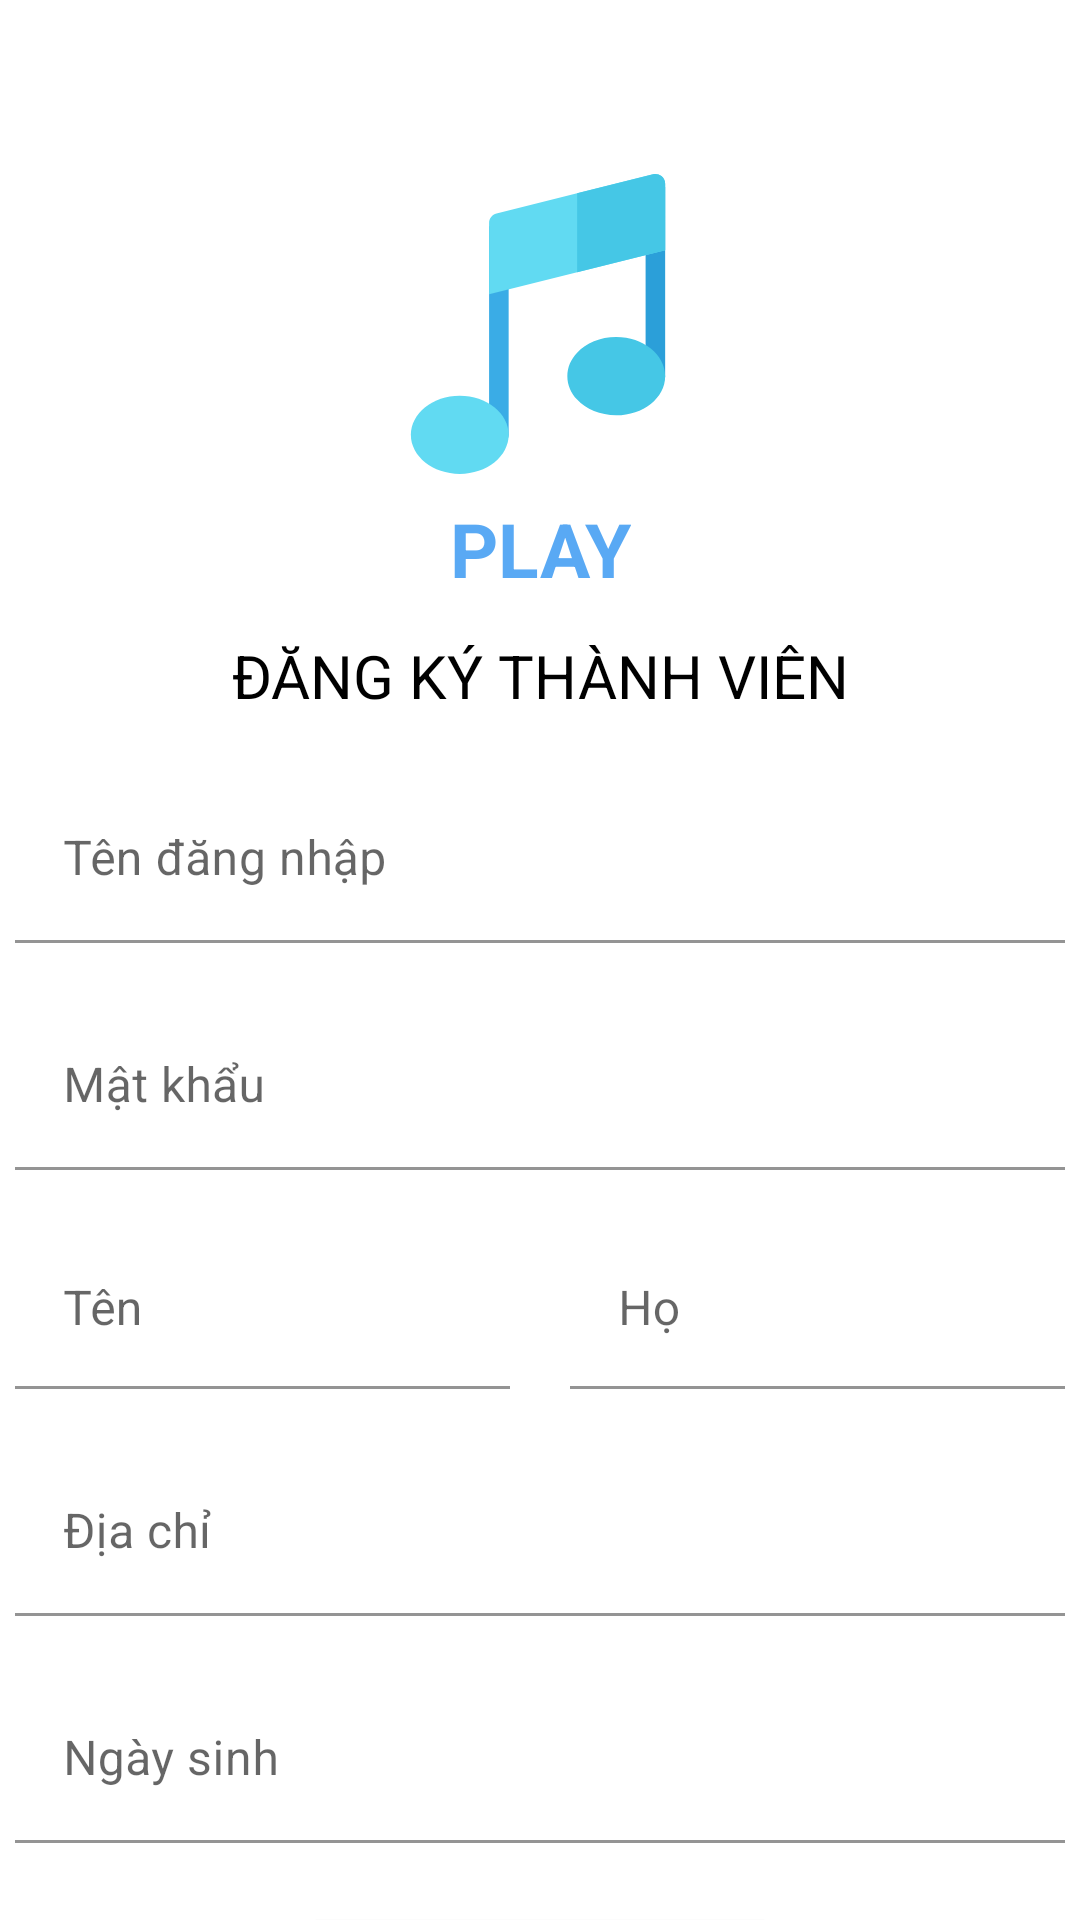

Produce the Android XML layout that renders to this screen, including the resource entries it uses.
<!-- AndroidManifest.xml: application theme Theme.MusicApp -->
<!-- res/layout/fragment_register.xml -->
<?xml version="1.0" encoding="utf-8"?>
<ScrollView xmlns:android="http://schemas.android.com/apk/res/android"
    xmlns:tools="http://schemas.android.com/tools"
    android:layout_width="match_parent"
    android:layout_height="match_parent"
    xmlns:app="http://schemas.android.com/apk/res-auto"
    android:scrollbars="none"
    tools:context=".ui.header.RegisterFragment">
    <androidx.constraintlayout.widget.ConstraintLayout
        android:layout_width="match_parent"
        android:layout_height="wrap_content">
        <ImageView
            android:id="@+id/logoAppImg"
            android:layout_width="100dp"
            android:layout_height="100dp"
            android:layout_marginTop="58dp"
            android:src="@drawable/splash_logo"
            app:layout_constraintEnd_toEndOf="parent"
            app:layout_constraintHorizontal_bias="0.498"
            app:layout_constraintStart_toStartOf="parent"
            app:layout_constraintTop_toTopOf="parent" />

        <TextView
            android:id="@+id/txtAppName"
            android:layout_width="wrap_content"
            android:layout_height="wrap_content"
            android:layout_marginTop="8dp"
            android:text="@string/app_name"
            android:textColor="@color/splash"
            android:textSize="25sp"
            android:textStyle="bold"
            app:layout_constraintEnd_toEndOf="parent"
            app:layout_constraintStart_toStartOf="parent"
            app:layout_constraintTop_toBottomOf="@id/logoAppImg" />

        <TextView
            android:id="@+id/screenName"
            android:layout_width="wrap_content"
            android:layout_height="wrap_content"
            android:text="@string/registerScreenName"
            android:textColor="@color/black"
            android:textSize="20sp"
            android:layout_marginTop="12dp"
            app:layout_constraintEnd_toEndOf="parent"
            app:layout_constraintStart_toStartOf="parent"
            app:layout_constraintTop_toBottomOf="@id/txtAppName" />

        <com.google.android.material.textfield.TextInputLayout
            android:layout_width="350dp"
            android:layout_height="wrap_content"
            app:boxBackgroundColor="@color/white"
            android:id="@+id/txtUsername"
            app:layout_constraintTop_toBottomOf="@id/screenName"
            app:layout_constraintStart_toStartOf="parent"
            app:layout_constraintEnd_toEndOf="parent"
            android:layout_marginTop="20dp">
            <com.google.android.material.textfield.TextInputEditText
                android:layout_width="match_parent"
                android:layout_height="wrap_content"
                android:inputType="text"
                android:hint="Tên đăng nhập"/>
        </com.google.android.material.textfield.TextInputLayout>

        <com.google.android.material.textfield.TextInputLayout
            android:layout_width="350dp"
            android:layout_height="wrap_content"
            app:boxBackgroundColor="@color/white"
            android:id="@+id/txtPassword"
            app:layout_constraintTop_toBottomOf="@id/txtUsername"
            app:layout_constraintStart_toStartOf="parent"
            app:layout_constraintEnd_toEndOf="parent"
            android:layout_marginTop="20dp">
            <com.google.android.material.textfield.TextInputEditText
                android:layout_width="match_parent"
                android:layout_height="wrap_content"
                android:inputType="textPassword"
                android:hint="Mật khẩu"/>
        </com.google.android.material.textfield.TextInputLayout>

        <LinearLayout
            android:id="@+id/txtUpdateName"
            android:layout_width="350dp"
            android:layout_height="53dp"
            android:layout_marginTop="20dp"
            android:orientation="horizontal"
            app:layout_constraintEnd_toEndOf="parent"
            app:layout_constraintStart_toStartOf="parent"
            app:layout_constraintTop_toBottomOf="@id/txtPassword">

            <com.google.android.material.textfield.TextInputLayout
                android:id="@+id/txtFirstName"
                android:layout_width="0dp"
                android:layout_height="wrap_content"
                android:layout_weight="1"
                android:hint="Tên"
                app:boxBackgroundColor="@color/white">

                <com.google.android.material.textfield.TextInputEditText
                    android:layout_width="match_parent"
                    android:layout_height="wrap_content"
                    android:baselineAligned="false"
                    android:inputType="text" />
            </com.google.android.material.textfield.TextInputLayout>

            <com.google.android.material.textfield.TextInputLayout
                android:id="@+id/txtLastName"
                android:layout_width="0dp"
                android:layout_height="wrap_content"
                android:layout_marginStart="20dp"
                android:layout_weight="1"
                android:hint="Họ"
                app:boxBackgroundColor="@color/white">

                <com.google.android.material.textfield.TextInputEditText
                    android:layout_width="match_parent"
                    android:layout_height="wrap_content"
                    android:baselineAligned="false"
                    android:inputType="text" />
            </com.google.android.material.textfield.TextInputLayout>
        </LinearLayout>

        <com.google.android.material.textfield.TextInputLayout
            android:layout_width="350dp"
            android:layout_height="wrap_content"
            app:boxBackgroundColor="@color/white"
            android:id="@+id/txtAddress"
            app:layout_constraintTop_toBottomOf="@id/txtUpdateName"
            app:layout_constraintStart_toStartOf="parent"
            app:layout_constraintEnd_toEndOf="parent"
            android:layout_marginTop="20dp">
            <com.google.android.material.textfield.TextInputEditText
                android:layout_width="match_parent"
                android:layout_height="wrap_content"
                android:inputType="text"
                android:hint="Địa chỉ"/>
        </com.google.android.material.textfield.TextInputLayout>
        <com.google.android.material.textfield.TextInputLayout
            android:layout_width="350dp"
            android:layout_height="wrap_content"
            app:boxBackgroundColor="@color/white"
            android:id="@+id/txtdob"
            app:layout_constraintTop_toBottomOf="@id/txtAddress"
            app:layout_constraintStart_toStartOf="parent"
            app:layout_constraintEnd_toEndOf="parent"
            android:layout_marginTop="20dp">
            <com.google.android.material.textfield.TextInputEditText
                android:layout_width="match_parent"
                android:layout_height="wrap_content"
                android:inputType="date"
                android:hint="Ngày sinh"/>
        </com.google.android.material.textfield.TextInputLayout>

        <Button
            android:layout_width="wrap_content"
            android:layout_height="wrap_content"
            android:textColor="@color/red"
            android:backgroundTint="@color/white"
            android:text="@string/register"
            app:layout_constraintStart_toStartOf="parent"
            app:layout_constraintEnd_toEndOf="parent"
            app:layout_constraintTop_toBottomOf="@id/txtdob"
            android:id="@+id/btnRegister"
            android:layout_marginTop="20dp"/>

        <androidx.constraintlayout.widget.ConstraintLayout
            android:layout_width="wrap_content"
            android:layout_height="wrap_content"
            android:layout_marginTop="30dp"
            app:layout_constraintBottom_toBottomOf="parent"
            app:layout_constraintEnd_toEndOf="parent"
            app:layout_constraintStart_toStartOf="parent"
            app:layout_constraintTop_toBottomOf="@+id/btnRegister"
            app:layout_constraintVertical_bias="0.845">

            <TextView
                android:id="@+id/btnForgotPassword"
                android:layout_width="wrap_content"
                android:layout_height="wrap_content"
                android:layout_marginBottom="20dp"
                android:text="Đã có tài khoản? "
                android:textColor="@color/black"
                android:textSize="15sp"
                app:layout_constraintBottom_toBottomOf="parent"
                app:layout_constraintStart_toStartOf="parent"
                app:layout_constraintVertical_bias="1.0" />

            <TextView
                android:id="@+id/btnLogin"
                android:layout_width="wrap_content"
                android:layout_height="wrap_content"
                android:layout_marginBottom="20dp"
                android:text="@string/login"
                android:textColor="@color/splash"
                android:textSize="15sp"
                app:layout_constraintBottom_toBottomOf="parent"
                app:layout_constraintEnd_toEndOf="parent"
                app:layout_constraintStart_toEndOf="@id/btnForgotPassword" />
        </androidx.constraintlayout.widget.ConstraintLayout>

    </androidx.constraintlayout.widget.ConstraintLayout>
</ScrollView>
<!-- resources referenced by this layout -->
<resources>
  <color name="black">#FF000000</color>
  <color name="red">#FFCE0000</color>
  <color name="splash">#DF419DF2</color>
  <color name="white">#FFFFFFFF</color>
  <!-- drawable splash_logo (drawable) -->
  <vector xmlns:android="http://schemas.android.com/apk/res/android"
      android:width="512dp"
      android:height="512dp"
      android:viewportWidth="512"
      android:viewportHeight="512">
    <path
        android:pathData="M439.64,22.3v322.76c0,9.22 7.48,16.69 16.69,16.69s16.69,-7.47 16.69,-16.69V22.3L439.64,22.3L439.64,22.3z"
        android:fillColor="#2B9FD9"/>
    <path
        android:pathData="M172.53,89.08v356.15c0,9.22 7.48,16.69 16.69,16.69c9.22,0 16.69,-7.47 16.69,-16.69V89.08C205.92,89.08 172.53,89.08 172.53,89.08z"
        android:fillColor="#3AACE6"/>
    <path
        android:pathData="M389.55,278.28c-27.38,0 -51.64,10.57 -66.78,26.82c-10.57,11.13 -16.69,24.93 -16.69,39.96c0,15.02 6.12,28.83 16.69,39.96c15.14,16.25 39.4,26.82 66.78,26.82c46.08,0 83.47,-29.94 83.47,-66.78S435.63,278.28 389.55,278.28z"
        android:fillColor="#45C7E6"/>
    <path
        android:pathData="M466.57,3.6c-4.01,-3.23 -9.23,-4.34 -14.24,-3.12L322.78,32.87l-137.56,34.39c-7.46,1.89 -12.69,8.57 -12.69,16.25v121.54l150.25,-37.51l150.25,-37.62V16.73C473.03,11.61 470.69,6.72 466.57,3.6z"
        android:fillColor="#61DAF2"/>
    <path
        android:pathData="M473.03,16.73v113.19L322.78,167.54V32.87L452.33,0.49c5.01,-1.22 10.24,-0.11 14.24,3.12C470.69,6.72 473.03,11.61 473.03,16.73z"
        android:fillColor="#45C7E6"/>
    <path
        android:pathData="M122.44,512c-46.03,0 -83.47,-29.95 -83.47,-66.78s37.44,-66.78 83.47,-66.78s83.47,29.95 83.47,66.78S168.47,512 122.44,512z"
        android:fillColor="#61DAF2"/>
  </vector>
  <string name="app_name">PLAY</string>
  <string name="login">Đăng nhập</string>
  <string name="register">Đăng ký tài khoản</string>
  <string name="registerScreenName">ĐĂNG KÝ THÀNH VIÊN</string>
  <style name="Theme.MusicApp" parent="Theme.MaterialComponents.DayNight.NoActionBar">
          
          <item name="colorPrimary">@color/purple_500</item>
          <item name="colorPrimaryVariant">@color/purple_700</item>
          <item name="colorOnPrimary">@color/white</item>
          
          <item name="colorSecondary">@color/teal_200</item>
          <item name="colorSecondaryVariant">@color/teal_700</item>
          <item name="colorOnSecondary">@color/black</item>
          
          <item name="android:statusBarColor">?attr/colorPrimaryVariant</item>
          
  
          <item name="android:windowSplashScreenAnimationDuration" tools:targetApi="s">2</item>
  
      </style>
  <color name="purple_500">#FF5A0868</color>
  <color name="purple_700">#FF3700B3</color>
  <color name="teal_200">#FF03DAC5</color>
  <color name="teal_700">#FF018786</color>
</resources>
